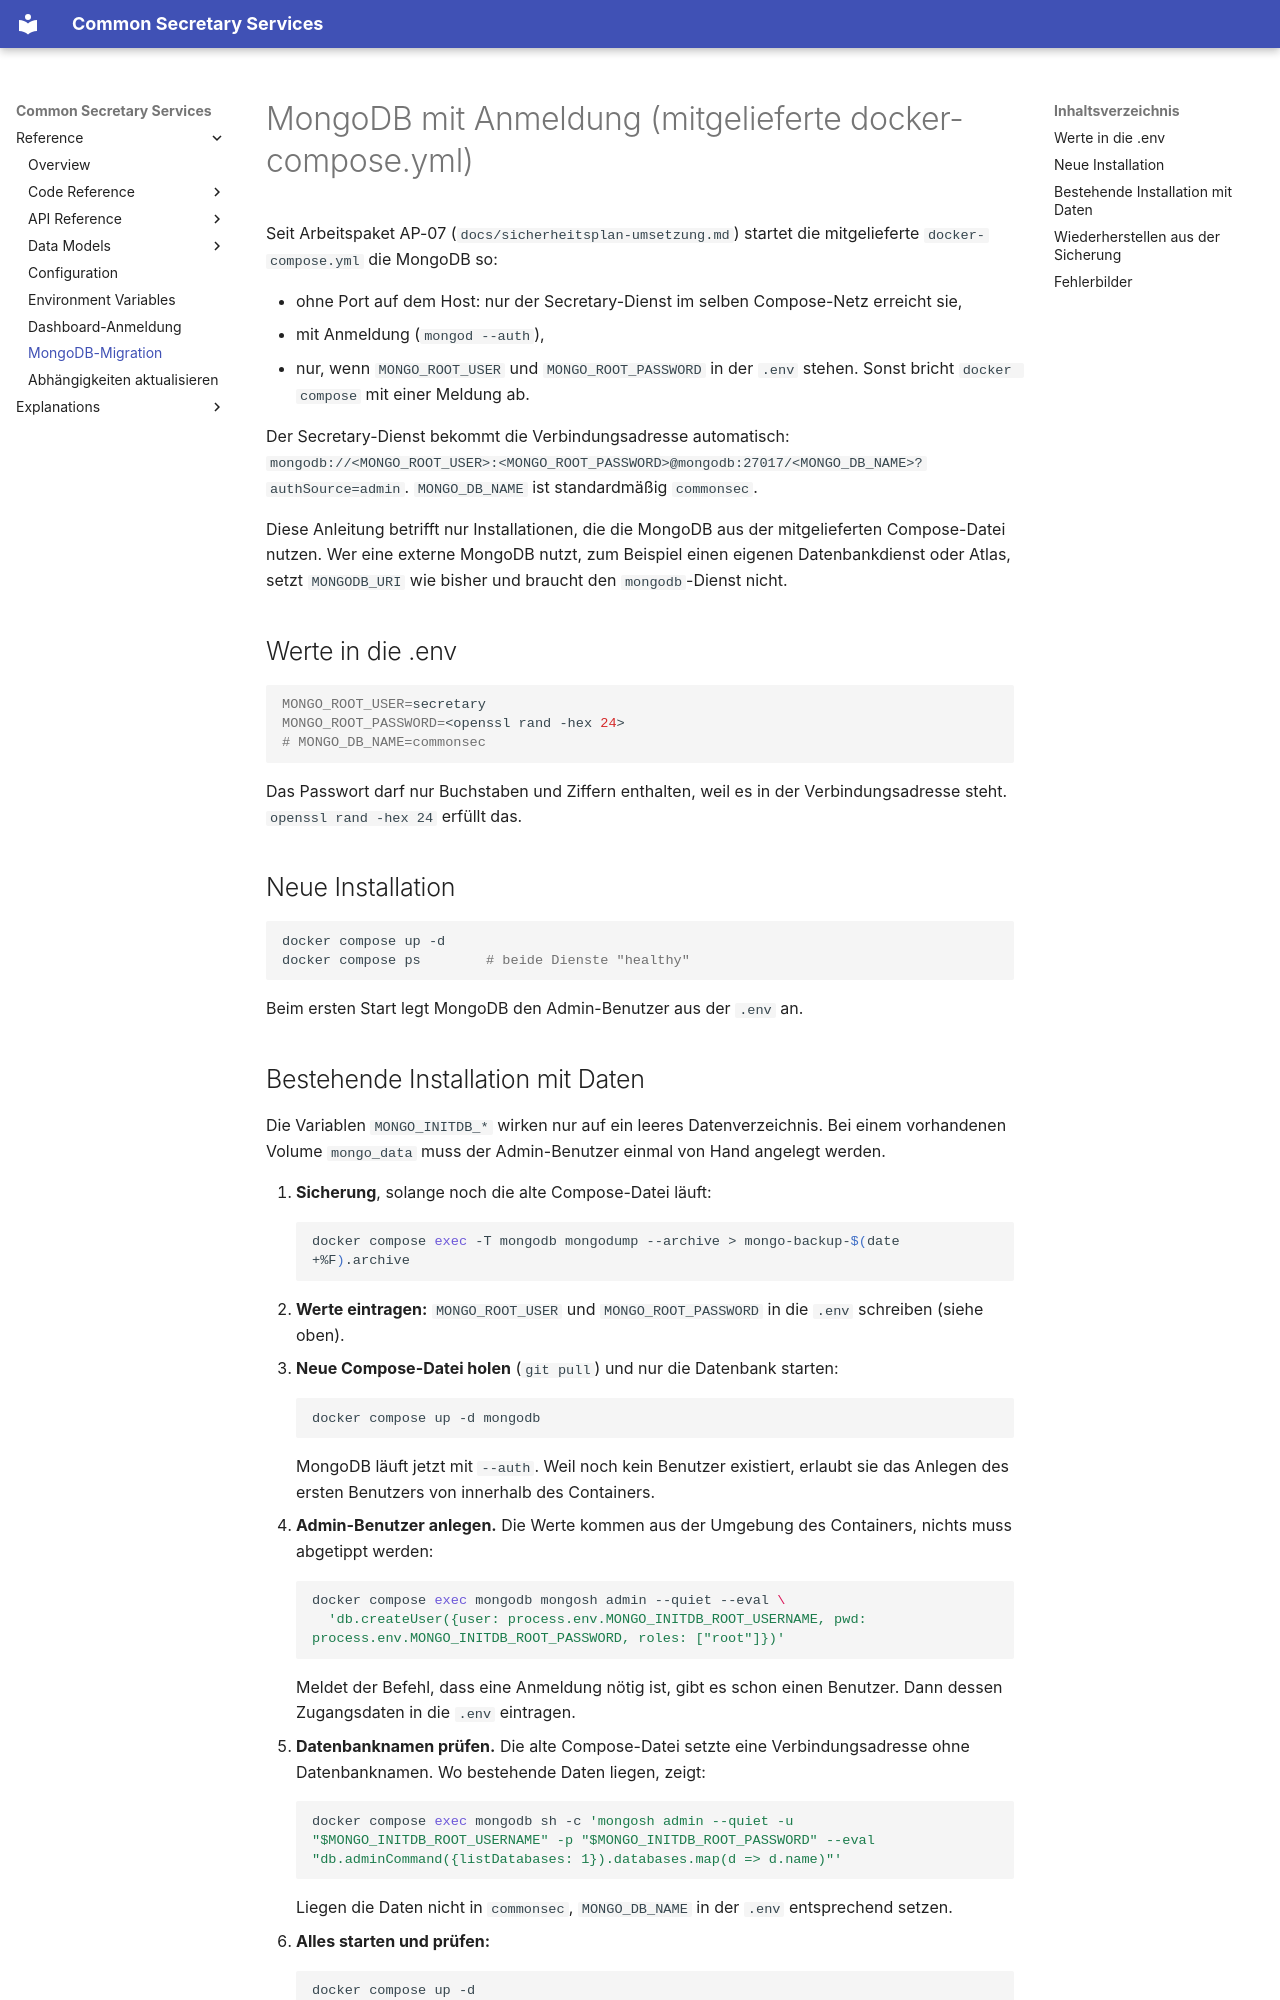

repository: bCommonsLAB/CommonSecretaryServices · page: deployment/mongo-migration/index.html · generator: mkdocs

# MongoDB mit Anmeldung (mitgelieferte docker-compose.yml)

Seit Arbeitspaket AP-07 (`docs/sicherheitsplan-umsetzung.md`) startet die mitgelieferte `docker-compose.yml` die MongoDB so:

- ohne Port auf dem Host: nur der Secretary-Dienst im selben Compose-Netz erreicht sie,
- mit Anmeldung (`mongod --auth`),
- nur, wenn `MONGO_ROOT_USER` und `MONGO_ROOT_PASSWORD` in der `.env` stehen. Sonst bricht `docker compose` mit einer Meldung ab.

Der Secretary-Dienst bekommt die Verbindungsadresse automatisch: `mongodb://<MONGO_ROOT_USER>:<MONGO_ROOT_PASSWORD>@mongodb:27017/<MONGO_DB_NAME>?authSource=admin`. `MONGO_DB_NAME` ist standardmäßig `commonsec`.

Diese Anleitung betrifft nur Installationen, die die MongoDB aus der mitgelieferten Compose-Datei nutzen. Wer eine externe MongoDB nutzt, zum Beispiel einen eigenen Datenbankdienst oder Atlas, setzt `MONGODB_URI` wie bisher und braucht den `mongodb`-Dienst nicht.

## Werte in die .env

```bash
MONGO_ROOT_USER=secretary
MONGO_ROOT_PASSWORD=<openssl rand -hex 24>
# MONGO_DB_NAME=commonsec
```

Das Passwort darf nur Buchstaben und Ziffern enthalten, weil es in der Verbindungsadresse steht. `openssl rand -hex 24` erfüllt das.

## Neue Installation

```bash
docker compose up -d
docker compose ps        # beide Dienste "healthy"
```

Beim ersten Start legt MongoDB den Admin-Benutzer aus der `.env` an.
